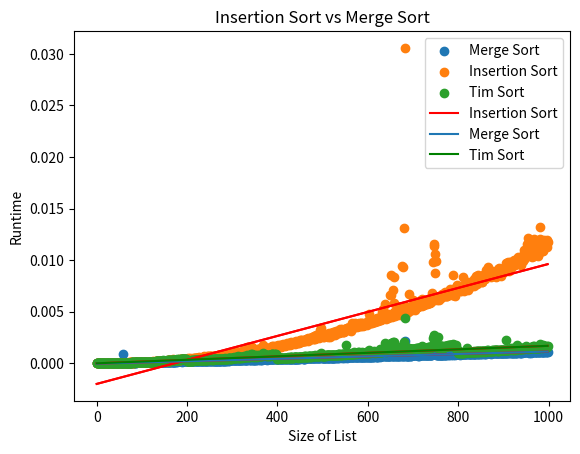

Write the Python code that produced this figure.
"""
[redacted]
File: timSort.py
"""

import random
import time
import matplotlib.pyplot as plt
import numpy as np


def merge_sort(arr):
    """
    Merge sort algorithm.
    Merge sorting algorithm was found from Geeks for Geeks at the link listed below.
    https://www.geeksforgeeks.org/merge-sort/
    :param arr: An unsorted array
    :return: None
    """
    if len(arr) > 1:

        # Finding the mid of the array
        mid = len(arr) // 2

        # Dividing the array elements
        L = arr[:mid]

        # into 2 halves
        R = arr[mid:]

        # Sorting the first half
        merge_sort(L)

        # Sorting the second half
        merge_sort(R)

        i = j = k = 0

        # Copy data to temp arrays L[] and R[]
        while i < len(L) and j < len(R):
            if L[i] < R[j]:
                arr[k] = L[i]
                i += 1
            else:
                arr[k] = R[j]
                j += 1
            k += 1

        # Checking if any element was left
        while i < len(L):
            arr[k] = L[i]
            i += 1
            k += 1

        while j < len(R):
            arr[k] = R[j]
            j += 1
            k += 1


def insertion_sort(arr):
    """
    Insertion sort algorithm
    Insertion sorting algorithm was found from Geeks for Geeks at the link listed below:
    https://www.geeksforgeeks.org/insertion-sort/
    :param arr: An unsorted array
    :return: none
    """
    # Traverse through 1 to len(arr)
    for i in range(1, len(arr)):

        key = arr[i]

        # Move elements of arr[0..i-1], that are
        # greater than key, to one position ahead
        # of their current position
        j = i - 1
        while j >= 0 and key < arr[j]:
            arr[j + 1] = arr[j]
            j -= 1
        arr[j + 1] = key


def tim_sort(arr):
    """

    :param arr: Unsorted array
    :return: None
    """
    if len(arr) >= 200:
        if len(arr) > 1:
            """
            Merge sort algorithm was found from Geeks for Geeks at the following link:
            https://www.geeksforgeeks.org/merge-sort/
            """
            # Finding the mid of the array
            mid = len(arr) // 2

            # Dividing the array elements
            L = arr[:mid]

            # into 2 halves
            R = arr[mid:]

            # Sorting the first half
            tim_sort(L)

            # Sorting the second half
            tim_sort(R)

            i = j = k = 0

            # Copy data to temp arrays L[] and R[]
            while i < len(L) and j < len(R):
                if L[i] < R[j]:
                    arr[k] = L[i]
                    i += 1
                else:
                    arr[k] = R[j]
                    j += 1
                k += 1

            # Checking if any element was left
            while i < len(L):
                arr[k] = L[i]
                i += 1
                k += 1

            while j < len(R):
                arr[k] = R[j]
                j += 1
                k += 1
    else:
        insertion_sort(arr)


def main():
    merge_times = []
    insertion_times = []
    hybrid_times = []
    for x in range(1, 1000):
        unsorted_merge = []
        unsorted_insertion = []
        unsorted_hybrid = []

        for i in range(0, x):
            val = random.randint(0, 1000)
            unsorted_merge.append(val)
            unsorted_insertion.append(val)
            unsorted_hybrid.append(val)

        merge_start = time.time()
        merge_sort(unsorted_merge)
        merge_time = time.time() - merge_start
        merge_times.append(merge_time)

        insertion_start = time.time()
        insertion_sort(unsorted_insertion)
        insertion_time = time.time() - insertion_start
        insertion_times.append(insertion_time)

        hybrid_start = time.time()
        tim_sort(unsorted_hybrid)
        hybrid_time = time.time() - hybrid_start
        hybrid_times.append(hybrid_time)

    x_values = list(range(len(merge_times)))
    plt.scatter(x_values, merge_times, label="Merge Sort")
    m_merge, b_merge = np.polyfit(np.asarray(x_values), np.asarray(merge_times), 1)
    plt.plot(x_values, (m_merge * np.asarray(x_values)) + b_merge, 'r')
    plt.xlabel("Size of List")
    plt.ylabel("Runtime")
    plt.title("Merge Sort Times")
    plt.legend()
    plt.show()

    plt.scatter(x_values, insertion_times, label="Insertion Sort")
    m_insert, b_insert = np.polyfit(np.asarray(x_values), np.asarray(insertion_times), 1)
    plt.plot(x_values, (m_insert * np.asarray(x_values)) + b_insert, 'r')
    plt.xlabel("Size of List")
    plt.ylabel("Runtime")
    plt.title("Insertion Sort Times")
    plt.legend()
    plt.show()

    plt.scatter(x_values, hybrid_times, label="Tim Sort")
    m_hybrid, b_hybrid = np.polyfit(np.asarray(x_values), np.asarray(hybrid_times), 1)
    plt.plot(x_values, (m_hybrid * np.asarray(x_values)) + b_hybrid, 'r')
    plt.xlabel("Size of List")
    plt.ylabel("Runtime")
    plt.title("Tim Sort Times")
    plt.legend()
    plt.show()

    plt.plot(x_values, (m_insert * np.asarray(x_values)) + b_insert, 'r', label="Insertion Sort")
    plt.plot(x_values, (m_merge * np.asarray(x_values)) + b_merge, label="Merge Sort")
    plt.plot(x_values, (m_hybrid * np.asarray(x_values)) + b_hybrid, 'g', label="Tim Sort")
    plt.xlabel("Size of List")
    plt.ylabel("Runtime")
    plt.title("Insertion Sort vs Merge Sort")
    plt.legend()
    plt.show()

    return 0


if __name__ == "__main__":
    main()
